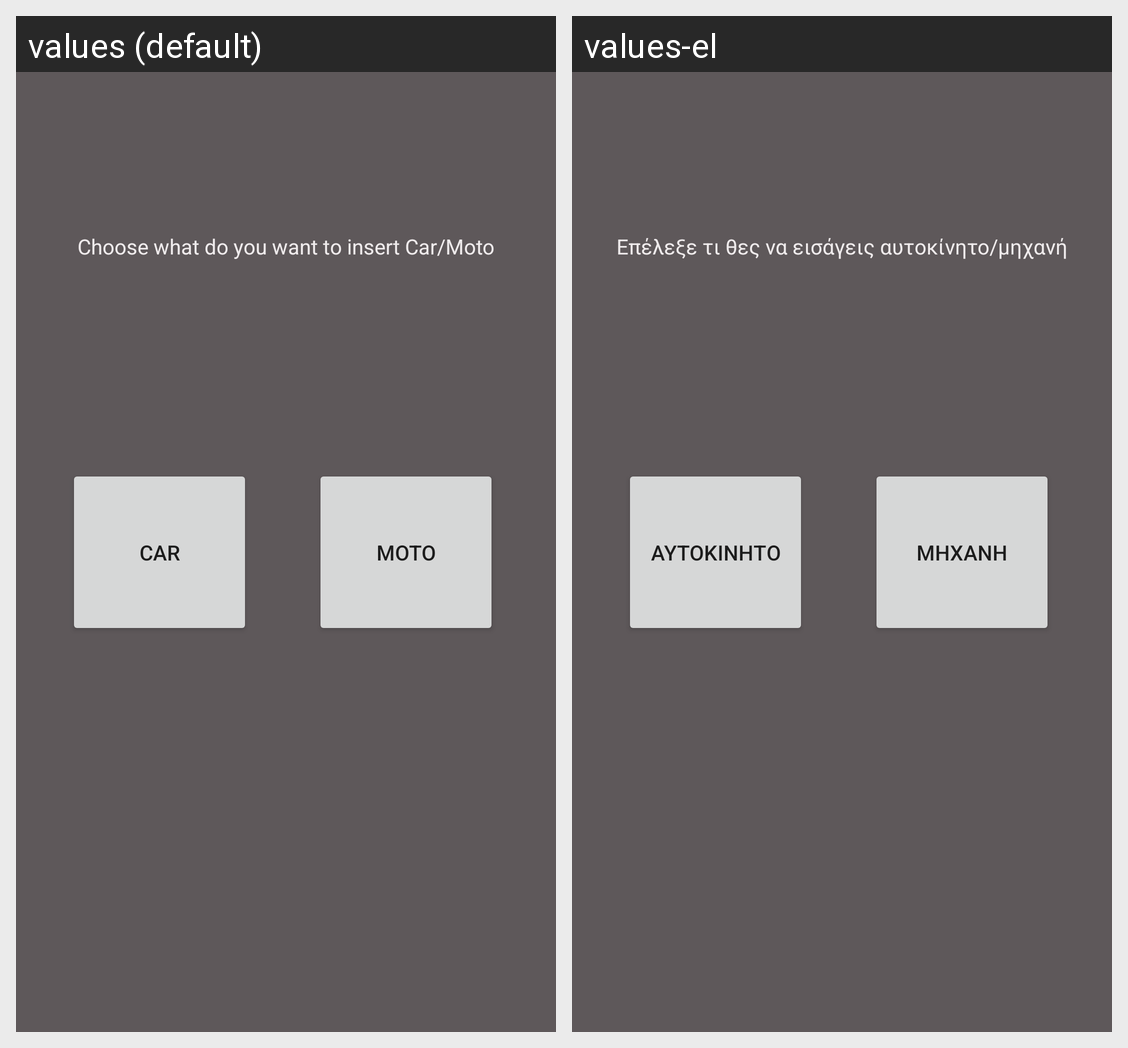

Here is an Android app screen in its default locale and in the app's own translations. Write out the translated-string differences for the strings that appear on this screen.
Android screen res/layout/choose_to_insert_main.xml rendered under 2 locales, left to right: values (default), values-el. Device: Nexus 5 (rendered at 1080×1920; each locale shown at half size, 540×960, under a caption strip naming it); theme AppTheme.
Strings drawn on this screen, with the default value and each locale's value (text and hints the layout hard-codes, and strings that could not be matched under every locale, appear in the picture but are not listed):

choose_what_to_insert_message
  values: Choose what do yοu want to insert Car/Moto
  values-el: Επέλεξε τι θες να εισάγεις αυτοκίνητο/μηχανή

carString
  values: Car
  values-el: Αυτοκίνητο

motoString
  values: Moto
  values-el: Μηχανή
